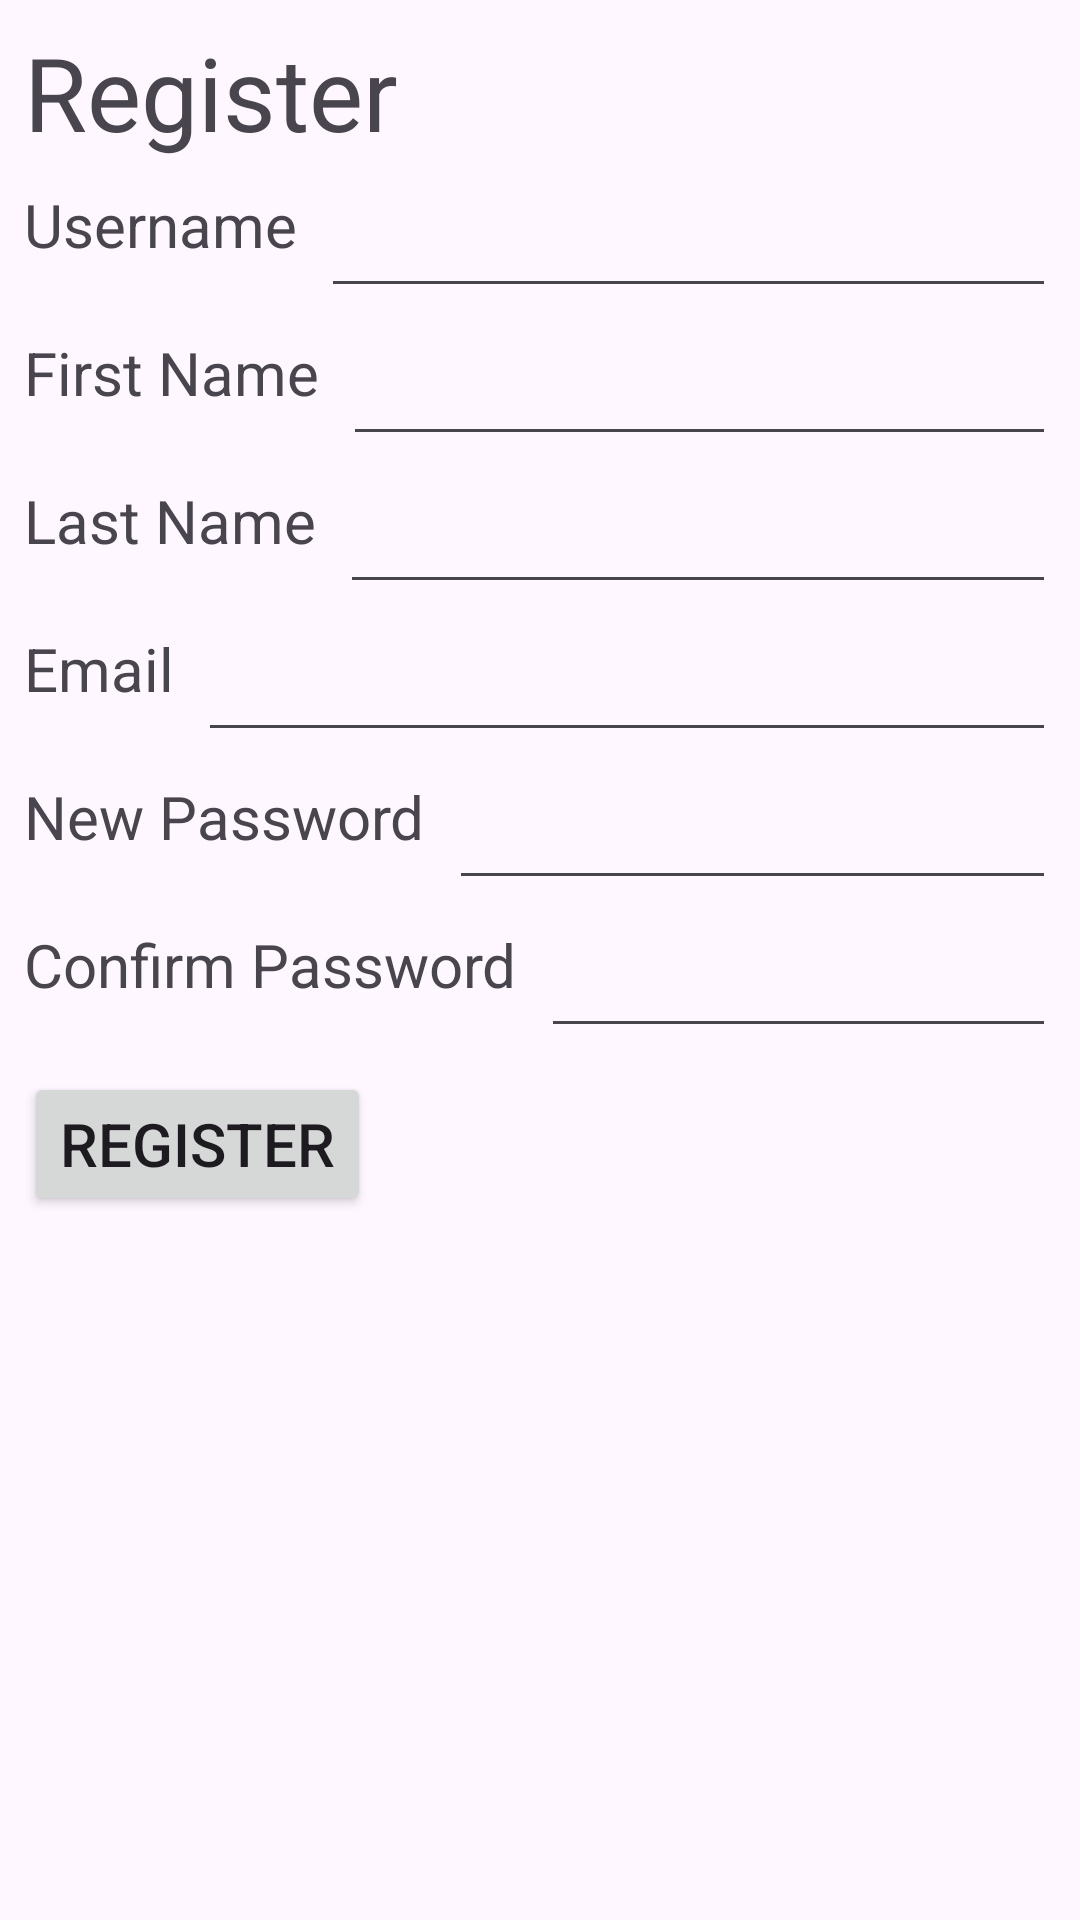

Here is an Android app screen rendered from its layout file. Give the layout XML and the strings, colors and styles it references.
<!-- AndroidManifest.xml: application theme Theme.BCS430W -->
<!-- res/layout/activity_account_register.xml -->
<?xml version="1.0" encoding="utf-8"?>
<androidx.constraintlayout.widget.ConstraintLayout xmlns:android="http://schemas.android.com/apk/res/android"
    xmlns:app="http://schemas.android.com/apk/res-auto"
    xmlns:tools="http://schemas.android.com/tools"
    android:layout_width="match_parent"
    android:layout_height="match_parent"
    tools:context=".AccountRegister">

    <TextView
        android:id="@+id/textView"
        android:layout_width="wrap_content"
        android:layout_height="wrap_content"
        android:layout_marginLeft="8dp"
        android:layout_marginTop="8dp"
        android:text="Register"
        android:textSize="34sp"
        app:layout_constraintStart_toStartOf="parent"
        app:layout_constraintTop_toTopOf="parent" />

    <TextView
        android:id="@+id/textView2"
        android:layout_width="wrap_content"
        android:layout_height="wrap_content"
        android:layout_marginLeft="8dp"
        android:layout_marginTop="8dp"
        android:text="Username"
        android:textSize="20sp"
        app:layout_constraintStart_toStartOf="parent"
        app:layout_constraintTop_toBottomOf="@+id/textView" />

    <EditText
        android:id="@+id/registerUsername"
        android:layout_width="0dp"
        android:layout_height="wrap_content"
        android:layout_marginLeft="8dp"
        android:layout_marginRight="8dp"
        android:ems="10"
        android:inputType="text"
        app:layout_constraintEnd_toEndOf="parent"
        app:layout_constraintStart_toEndOf="@+id/textView2"
        app:layout_constraintTop_toTopOf="@+id/textView2" />

    <TextView
        android:id="@+id/textView3"
        android:layout_width="wrap_content"
        android:layout_height="wrap_content"
        android:layout_marginLeft="8dp"
        android:layout_marginTop="8dp"
        android:text="First Name"
        android:textSize="20sp"
        app:layout_constraintStart_toStartOf="parent"
        app:layout_constraintTop_toBottomOf="@+id/registerUsername" />

    <EditText
        android:id="@+id/registerFirstName"
        android:layout_width="0dp"
        android:layout_height="wrap_content"
        android:layout_marginLeft="8dp"
        android:layout_marginRight="8dp"
        android:ems="10"
        android:inputType="text"
        app:layout_constraintEnd_toEndOf="parent"
        app:layout_constraintStart_toEndOf="@+id/textView3"
        app:layout_constraintTop_toTopOf="@+id/textView3" />

    <EditText
        android:id="@+id/registerLastName"
        android:layout_width="0dp"
        android:layout_height="wrap_content"
        android:layout_marginLeft="8dp"
        android:layout_marginRight="8dp"
        android:ems="10"
        android:inputType="text"
        app:layout_constraintEnd_toEndOf="parent"
        app:layout_constraintStart_toEndOf="@+id/textView4"
        app:layout_constraintTop_toTopOf="@+id/textView4" />

    <TextView
        android:id="@+id/textView4"
        android:layout_width="wrap_content"
        android:layout_height="wrap_content"
        android:layout_marginLeft="8dp"
        android:layout_marginTop="8dp"
        android:text="Last Name"
        android:textSize="20sp"
        app:layout_constraintStart_toStartOf="parent"
        app:layout_constraintTop_toBottomOf="@+id/registerFirstName" />

    <TextView
        android:id="@+id/textView5"
        android:layout_width="wrap_content"
        android:layout_height="wrap_content"
        android:layout_marginLeft="8dp"
        android:layout_marginTop="8dp"
        android:text="Email"
        android:textSize="20sp"
        app:layout_constraintStart_toStartOf="parent"
        app:layout_constraintTop_toBottomOf="@+id/registerLastName" />

    <EditText
        android:id="@+id/registerEmail"
        android:layout_width="0dp"
        android:layout_height="wrap_content"
        android:layout_marginLeft="8dp"
        android:layout_marginRight="8dp"
        android:ems="10"
        android:inputType="text"
        app:layout_constraintEnd_toEndOf="parent"
        app:layout_constraintStart_toEndOf="@+id/textView5"
        app:layout_constraintTop_toTopOf="@+id/textView5" />

    <TextView
        android:id="@+id/textView6"
        android:layout_width="wrap_content"
        android:layout_height="wrap_content"
        android:layout_marginLeft="8dp"
        android:layout_marginTop="8dp"
        android:text="New Password"
        android:textSize="20sp"
        app:layout_constraintStart_toStartOf="parent"
        app:layout_constraintTop_toBottomOf="@+id/registerEmail" />

    <EditText
        android:id="@+id/registerPassword"
        android:layout_width="0dp"
        android:layout_height="wrap_content"
        android:layout_marginLeft="8dp"
        android:layout_marginRight="8dp"
        android:ems="10"
        android:inputType="text"
        app:layout_constraintEnd_toEndOf="parent"
        app:layout_constraintStart_toEndOf="@+id/textView6"
        app:layout_constraintTop_toTopOf="@+id/textView6" />

    <TextView
        android:id="@+id/textView7"
        android:layout_width="wrap_content"
        android:layout_height="wrap_content"
        android:layout_marginLeft="8dp"
        android:layout_marginTop="8dp"
        android:text="Confirm Password"
        android:textSize="20sp"
        app:layout_constraintStart_toStartOf="parent"
        app:layout_constraintTop_toBottomOf="@+id/registerPassword" />

    <EditText
        android:id="@+id/registerConfirmPassword"
        android:layout_width="0dp"
        android:layout_height="wrap_content"
        android:layout_marginLeft="8dp"
        android:layout_marginRight="8dp"
        android:ems="10"
        android:inputType="text"
        app:layout_constraintEnd_toEndOf="parent"
        app:layout_constraintStart_toEndOf="@+id/textView7"
        app:layout_constraintTop_toTopOf="@+id/textView7" />

    <Button
        android:id="@+id/registerConfirmButton"
        android:layout_width="wrap_content"
        android:layout_height="wrap_content"
        android:layout_marginLeft="8dp"
        android:layout_marginTop="8dp"
        android:text="Register"
        android:textSize="20sp"
        app:layout_constraintStart_toStartOf="parent"
        app:layout_constraintTop_toBottomOf="@+id/registerConfirmPassword" />
</androidx.constraintlayout.widget.ConstraintLayout>
<!-- resources referenced by this layout -->
<resources>
  <style name="Theme.BCS430W" parent="Base.Theme.BCS430W" />
  <style name="Base.Theme.BCS430W" parent="Theme.Material3.DayNight.NoActionBar">
          
          
      </style>
</resources>
